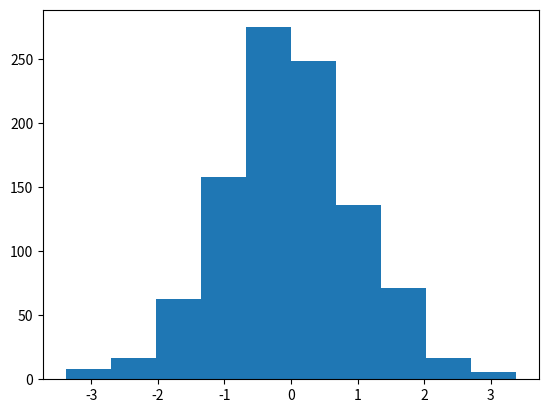

Python code for this plot: (Note: this script raises an exception after producing the figure.)
import numpy as np
import matplotlib.pyplot as plt


def sample_from_1d_gaussian():
    # Create a 1D Gaussian normalized to 1
    X = np.linspace(-5, 5, 100)
    sigma = 1
    mean = 0
    Z = np.exp(-(X-mean)**2/(2*sigma**2)) / (sigma*np.sqrt(2*np.pi))

    # Normalize the Gaussian
    Z = Z / np.sum(Z)
    
    # Sample from the Gaussian
    sample = np.random.choice(X, p=Z)
    return sample


def sample_from_2d_gaussian():
    # Create a 2D Gaussian normalized to 1
    X = np.linspace(-5, 5, 10)
    Y = np.linspace(-5, 5, 10)
    mean = 0
    covariance = np.array([[1, 0], [0, 1]])
    X, Y = np.meshgrid(X, Y)
    Z = np.exp(-((X-mean)**2 + (Y-mean)**2)/(2*covariance[0,0]**2)) / (2*np.pi*covariance[0,0]*covariance[1,1])

    # Normalize the Gaussian
    Z = Z / np.sum(Z)
    print(Z.shape)

    # sample from the 2d Gaussian
    sample = np.random.Generator.choice([X,Y], p=Z)
    print(sample.shape)
    return sample



def plot_gaussian_samples():
    samples = []
    for i in range(1000):
        samples.append(sample_from_1d_gaussian())
    fig, ax = plt.subplots()
    ax.hist(samples)
    plt.savefig('test.png')


plot_gaussian_samples()

sample_from_2d_gaussian()